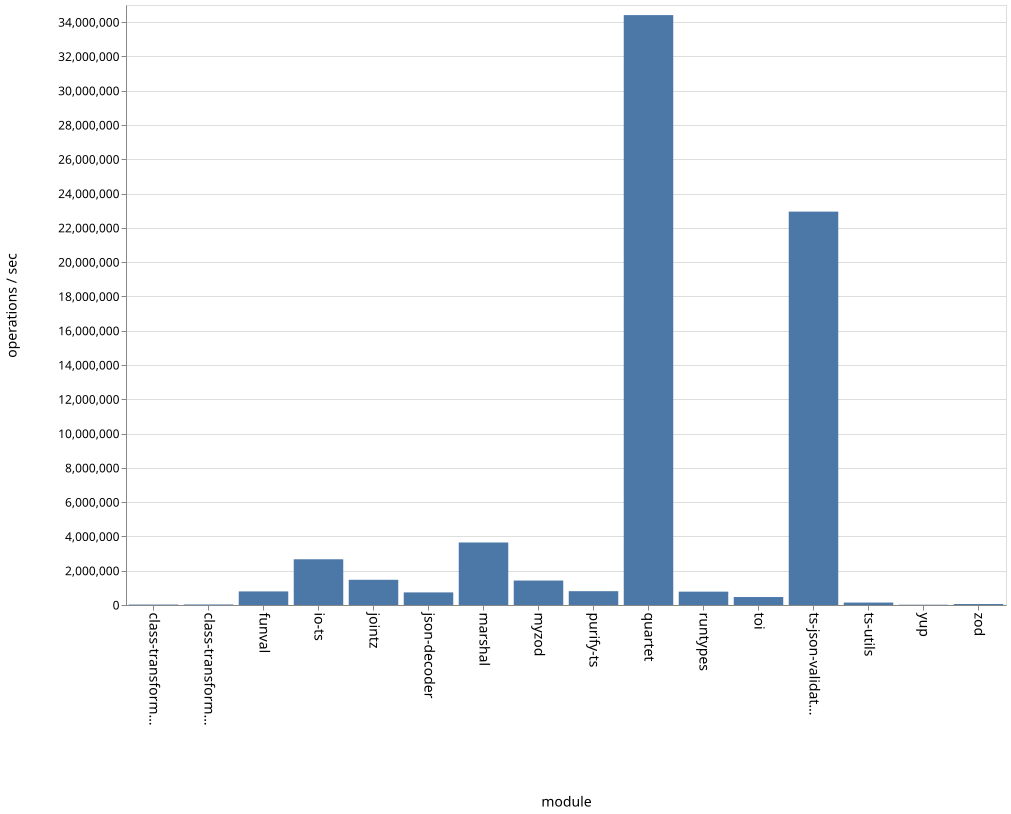

Source data for this figure (header and first rows):
name, ops
class-transformer-validator-async, 26519
class-transformer-validator-sync, 30793
funval, 792273
io-ts, 2667286
jointz, 1470756
json-decoder, 735056
marshal, 3647008
myzod, 1426337
purify-ts, 806315
quartet, 34410275
runtypes, 779132
toi, 465313
ts-json-validator, 22947476
ts-utils, 142273
yup, 16757
zod, 56468
